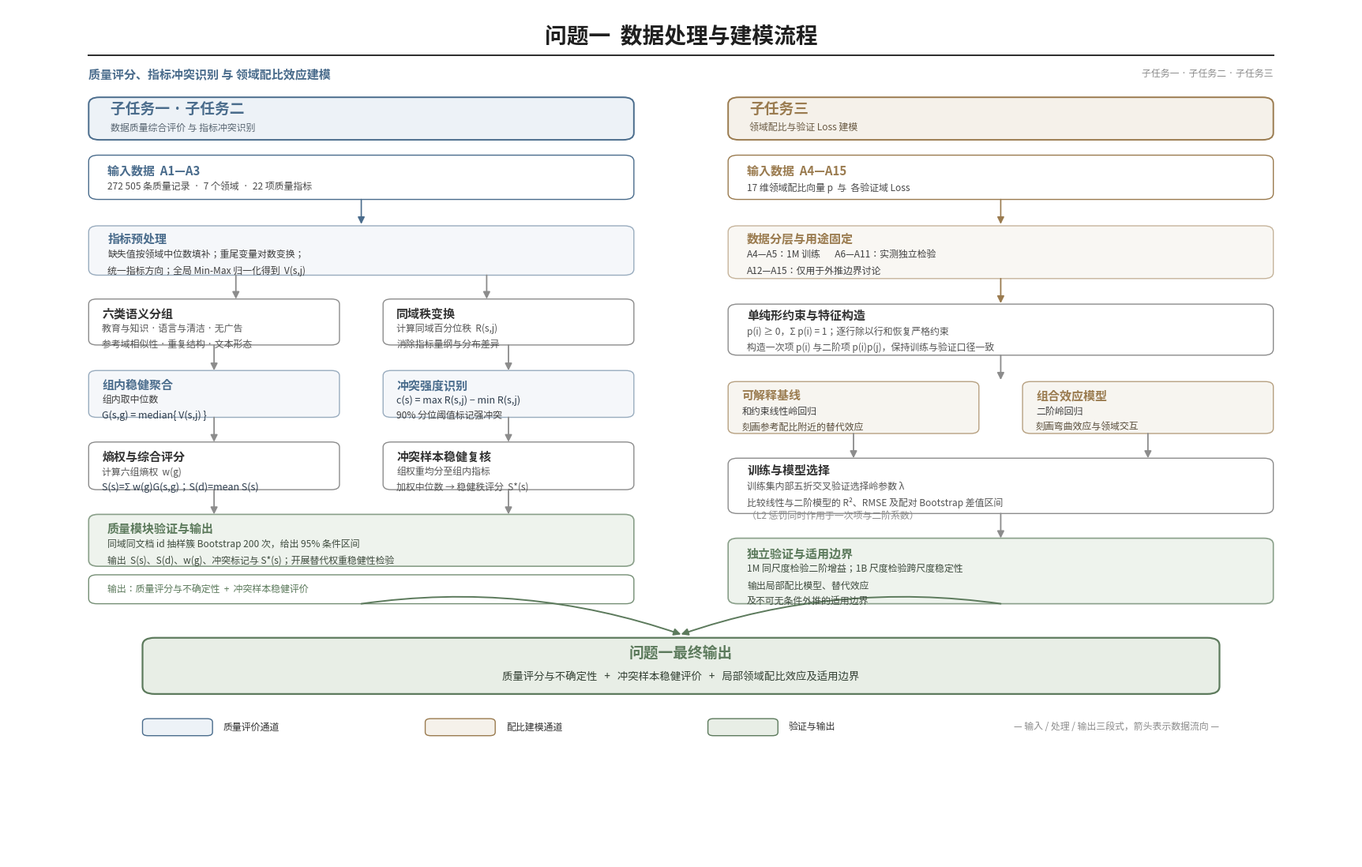

Generate this figure with matplotlib: (Note: this script raises an exception after producing the figure.)
#!/usr/bin/env python3
# -*- coding: utf-8 -*-
"""
学术极简风流程图 —— 问题一数据处理与建模流程
参照：源图.png （问题一数据处理与建模流程）
使用 matplotlib 纯绘制，无外部依赖（除 matplotlib）。
"""

import matplotlib
matplotlib.use("Agg")
import matplotlib.pyplot as plt
from matplotlib.patches import FancyBboxPatch, FancyArrowPatch, Rectangle
from matplotlib.font_manager import FontProperties
import matplotlib.font_manager as fm

# ---------- 字体：优先 Noto Sans CJK SC ----------
CJK_CANDIDATES = [
    "/usr/share/fonts/opentype/noto/NotoSansCJK-Regular.ttc",
    "/usr/share/fonts/opentype/noto/NotoSansCJK-Bold.ttc",
    "/usr/share/fonts/truetype/arphic/uming.ttc",
]
cjk_path = None
for p in CJK_CANDIDATES:
    try:
        fm.FontProperties(fname=p)
        cjk_path = p
        break
    except Exception:
        continue

BOLD_CANDIDATES = [
    "/usr/share/fonts/opentype/noto/NotoSansCJK-Bold.ttc",
    "/usr/share/fonts/opentype/noto/NotoSansCJK-Regular.ttc",
]
bold_path = None
for p in BOLD_CANDIDATES:
    try:
        fm.FontProperties(fname=p)
        bold_path = p
        break
    except Exception:
        continue

FP_TITLE = FontProperties(fname=bold_path, size=20)
FP_H1    = FontProperties(fname=bold_path, size=13.5)
FP_H2    = FontProperties(fname=bold_path, size=10.8)
FP_BODY  = FontProperties(fname=cjk_path, size=9.6)
FP_SMALL = FontProperties(fname=cjk_path, size=8.6)
FP_MONO  = FontProperties(fname=cjk_path, size=9.0)

# ---------- 配色（学术极简：低饱和、双色系） ----------
C_BG        = "#FFFFFF"
C_LINE      = "#2B2B2B"
C_SUBTLE    = "#8C8C8C"
C_FILL_A    = "#EDF2F7"   # 左通道（质量）浅蓝灰
C_FILL_B    = "#F5F1EA"   # 右通道（配比）浅米
C_FILL_OUT  = "#E8EEE6"   # 输出浅绿
C_ACCENT_A  = "#4A6C8C"   # 深蓝灰（质量）
C_ACCENT_B  = "#9A7B4F"   # 深米棕（配比）
C_ACCENT_O  = "#5C7A5C"   # 深绿（输出）

fig_w, fig_h = 22.0, 14.0
fig, ax = plt.subplots(figsize=(fig_w, fig_h), dpi=170)
ax.set_xlim(0, 100)
ax.set_ylim(0, 100)
ax.axis("off")
fig.patch.set_facecolor(C_BG)


def rbox(x, y, w, h, fill, edge, lw=1.2, radius=0.9, alpha=1.0, z=2):
    p = FancyBboxPatch(
        (x, y), w, h,
        boxstyle=f"round,pad=0,rounding_size={radius}",
        linewidth=lw, edgecolor=edge, facecolor=fill,
        alpha=alpha, zorder=z,
    )
    ax.add_patch(p)
    return p


def txt(x, y, s, fp, color=C_LINE, ha="left", va="top", z=5, lh=1.5):
    return ax.text(x, y, s, fontproperties=fp, color=color,
                   ha=ha, va=va, zorder=z, linespacing=lh)


def arrow(x1, y1, x2, y2, color=C_SUBTLE, lw=1.3, style="-|>", z=3,
          rad=0.0, ls="-"):
    a = FancyArrowPatch(
        (x1, y1), (x2, y2),
        arrowstyle=style, mutation_scale=13,
        linewidth=lw, color=color, zorder=z,
        connectionstyle=f"arc3,rad={rad}",
        linestyle=ls, shrinkA=0, shrinkB=0,
    )
    ax.add_patch(a)
    return a


# =========================================================
# 标题
# =========================================================
ax.text(50, 96.6, "问题一  数据处理与建模流程", fontproperties=FP_TITLE,
        color="#1F1F1F", ha="center", va="center", zorder=6)
ax.plot([6, 94], [94.4, 94.4], color=C_LINE, lw=1.4, zorder=3)

txt(6, 92.9, "质量评分、指标冲突识别 与 领域配比效应建模", FP_H2, color=C_ACCENT_A)
txt(94, 92.9, "子任务一 · 子任务二 · 子任务三", FP_SMALL, color=C_SUBTLE, ha="right")

# =========================================================
# 左通道：子任务一 + 子任务二
# =========================================================
LX, LW = 6.0, 40.5     # left column x, width
RX = 53.5              # right column x

# ---- 通道标题 ----
rbox(LX, 84.5, LW, 5.0, C_FILL_A, C_ACCENT_A, lw=1.4, radius=0.8)
txt(LX + 1.6, 88.0, "子任务一 · 子任务二", FP_H1, color=C_ACCENT_A, va="center")
txt(LX + 1.6, 85.9, "数据质量综合评价 与 指标冲突识别", FP_SMALL, color="#5A6773", va="center")

# ---- 输入 ----
rbox(LX, 77.5, LW, 5.2, "#FFFFFF", C_ACCENT_A, lw=1.0, radius=0.7)
txt(LX + 1.4, 81.6, "输入数据  A1—A3", FP_H2, color=C_ACCENT_A)
txt(LX + 1.4, 79.5, "272 505 条质量记录  ·  7 个领域  ·  22 项质量指标", FP_SMALL, color="#4A4A4A")

arrow(LX + LW / 2, 77.5, LX + LW / 2, 74.6, color=C_ACCENT_A, lw=1.2)

# ---- 指标预处理 ----
rbox(LX, 68.6, LW, 5.8, C_FILL_A, C_ACCENT_A, lw=1.0, radius=0.7, alpha=0.55)
txt(LX + 1.4, 73.6, "指标预处理", FP_H2, color=C_ACCENT_A)
txt(LX + 1.4, 71.6, "缺失值按领域中位数填补；重尾变量对数变换；", FP_SMALL, color="#3F3F3F")
txt(LX + 1.4, 69.7, "统一指标方向；全局 Min-Max 归一化得到  V(s,j)", FP_SMALL, color="#3F3F3F")

# 分叉到两列
arrow(LX + LW * 0.27, 68.6, LX + LW * 0.27, 65.8, color=C_SUBTLE)
arrow(LX + LW * 0.73, 68.6, LX + LW * 0.73, 65.8, color=C_SUBTLE)

CWA = LW * 0.46            # 左子列宽
CLX = LX                    # 左子列 x
CRX = LX + LW - CWA         # 右子列 x

# ---- 六类语义分组 ----
rbox(CLX, 60.4, CWA, 5.4, "#FFFFFF", C_SUBTLE, lw=1.0, radius=0.6)
txt(CLX + 1.0, 64.8, "六类语义分组", FP_H2, color="#333333")
txt(CLX + 1.0, 62.9, "教育与知识 · 语言与清洁 · 无广告", FP_SMALL, color="#555555")
txt(CLX + 1.0, 61.1, "参考域相似性 · 重复结构 · 文本形态", FP_SMALL, color="#555555")

# ---- 同域秩变换 ----
rbox(CRX, 60.4, CWA, 5.4, "#FFFFFF", C_SUBTLE, lw=1.0, radius=0.6)
txt(CRX + 1.0, 64.8, "同域秩变换", FP_H2, color="#333333")
txt(CRX + 1.0, 62.9, "计算同域百分位秩  R(s,j)", FP_SMALL, color="#555555")
txt(CRX + 1.0, 61.1, "消除指标量纲与分布差异", FP_SMALL, color="#555555")

arrow(CLX + CWA / 2, 60.4, CLX + CWA / 2, 57.4, color=C_SUBTLE)
arrow(CRX + CWA / 2, 60.4, CRX + CWA / 2, 57.4, color=C_SUBTLE)

# ---- 组内稳健聚合 ----
rbox(CLX, 51.9, CWA, 5.5, C_FILL_A, C_ACCENT_A, lw=1.0, radius=0.6, alpha=0.55)
txt(CLX + 1.0, 56.4, "组内稳健聚合", FP_H2, color=C_ACCENT_A)
txt(CLX + 1.0, 54.5, "组内取中位数", FP_SMALL, color="#3F3F3F")
txt(CLX + 1.0, 52.7, "G(s,g) = median{ V(s,j) }", FP_MONO, color="#2F3E4E")

# ---- 冲突强度识别 ----
rbox(CRX, 51.9, CWA, 5.5, C_FILL_A, C_ACCENT_A, lw=1.0, radius=0.6, alpha=0.55)
txt(CRX + 1.0, 56.4, "冲突强度识别", FP_H2, color=C_ACCENT_A)
txt(CRX + 1.0, 54.5, "c(s) = max R(s,j) − min R(s,j)", FP_MONO, color="#2F3E4E")
txt(CRX + 1.0, 52.7, "90% 分位阈值标记强冲突", FP_SMALL, color="#3F3F3F")

arrow(CLX + CWA / 2, 51.9, CLX + CWA / 2, 49.0, color=C_SUBTLE)
arrow(CRX + CWA / 2, 51.9, CRX + CWA / 2, 49.0, color=C_SUBTLE)

# ---- 熵权 ----
rbox(CLX, 43.4, CWA, 5.6, "#FFFFFF", C_SUBTLE, lw=1.0, radius=0.6)
txt(CLX + 1.0, 48.0, "熵权与综合评分", FP_H2, color="#333333")
txt(CLX + 1.0, 46.1, "计算六组熵权  w(g)", FP_SMALL, color="#555555")
txt(CLX + 1.0, 44.3, "S(s)=Σ w(g)G(s,g)；S(d)=mean S(s)", FP_MONO, color="#2F3E4E")

# ---- 冲突样本稳健复核 ----
rbox(CRX, 43.4, CWA, 5.6, "#FFFFFF", C_SUBTLE, lw=1.0, radius=0.6)
txt(CRX + 1.0, 48.0, "冲突样本稳健复核", FP_H2, color="#333333")
txt(CRX + 1.0, 46.1, "组权重均分至组内指标", FP_SMALL, color="#555555")
txt(CRX + 1.0, 44.3, "加权中位数 → 稳健秩评分  S*(s)", FP_SMALL, color="#555555")

arrow(CLX + CWA / 2, 43.4, CLX + CWA / 2, 40.5, color=C_SUBTLE)
arrow(CRX + CWA / 2, 43.4, CRX + CWA / 2, 40.5, color=C_SUBTLE)

# ---- 质量模块验证与输出 ----
rbox(LX, 34.4, LW, 6.1, C_FILL_OUT, C_ACCENT_O, lw=1.2, radius=0.7, alpha=0.7)
txt(LX + 1.4, 39.6, "质量模块验证与输出", FP_H2, color=C_ACCENT_O)
txt(LX + 1.4, 37.6, "同域同文档 id 抽样簇 Bootstrap 200 次，给出 95% 条件区间", FP_SMALL, color="#3F4C3F")
txt(LX + 1.4, 35.7, "输出  S(s)、S(d)、w(g)、冲突标记与 S*(s)；开展替代权重稳健性检验", FP_SMALL, color="#3F4C3F")

# ---- 左通道小节输出标签 ----
rbox(LX, 30.0, LW, 3.4, "#FFFFFF", C_ACCENT_O, lw=1.0, radius=0.6, alpha=0.85)
txt(LX + 1.4, 31.7, "输出：质量评分与不确定性  +  冲突样本稳健评价", FP_SMALL, color=C_ACCENT_O, va="center")

# =========================================================
# 右通道：子任务三
# =========================================================
rbox(RX, 84.5, LW, 5.0, C_FILL_B, C_ACCENT_B, lw=1.4, radius=0.8)
txt(RX + 1.6, 88.0, "子任务三", FP_H1, color=C_ACCENT_B, va="center")
txt(RX + 1.6, 85.9, "领域配比与验证 Loss 建模", FP_SMALL, color="#6B5C45", va="center")

# ---- 输入 ----
rbox(RX, 77.5, LW, 5.2, "#FFFFFF", C_ACCENT_B, lw=1.0, radius=0.7)
txt(RX + 1.4, 81.6, "输入数据  A4—A15", FP_H2, color=C_ACCENT_B)
txt(RX + 1.4, 79.5, "17 维领域配比向量 p  与  各验证域 Loss", FP_SMALL, color="#4A4A4A")

arrow(RX + LW / 2, 77.5, RX + LW / 2, 74.6, color=C_ACCENT_B, lw=1.2)

# ---- 数据分层 ----
rbox(RX, 68.2, LW, 6.2, C_FILL_B, C_ACCENT_B, lw=1.0, radius=0.7, alpha=0.55)
txt(RX + 1.4, 73.6, "数据分层与用途固定", FP_H2, color=C_ACCENT_B)
txt(RX + 1.4, 71.6, "A4—A5：1M 训练       A6—A11：实测独立检验", FP_SMALL, color="#3F3F3F")
txt(RX + 1.4, 69.7, "A12—A15：仅用于外推边界讨论", FP_SMALL, color="#3F3F3F")

arrow(RX + LW / 2, 68.2, RX + LW / 2, 65.3, color=C_ACCENT_B)

# ---- 单纯形约束 ----
rbox(RX, 59.2, LW, 6.0, "#FFFFFF", C_SUBTLE, lw=1.0, radius=0.7)
txt(RX + 1.4, 64.6, "单纯形约束与特征构造", FP_H2, color="#333333")
txt(RX + 1.4, 62.6, "p(i) ≥ 0，Σ p(i) = 1；逐行除以行和恢复严格约束", FP_SMALL, color="#555555")
txt(RX + 1.4, 60.7, "构造一次项 p(i) 与二阶项 p(i)p(j)，保持训练与验证口径一致", FP_SMALL, color="#555555")

arrow(RX + LW / 2, 59.2, RX + LW / 2, 56.3, color=C_SUBTLE)

# ---- 两个模型并列 ----
RWA = LW * 0.46
R1X = RX
R2X = RX + LW - RWA

rbox(R1X, 50.0, RWA, 6.1, C_FILL_B, C_ACCENT_B, lw=1.0, radius=0.6, alpha=0.7)
txt(R1X + 1.0, 55.2, "可解释基线", FP_H2, color=C_ACCENT_B)
txt(R1X + 1.0, 53.2, "和约束线性岭回归", FP_SMALL, color="#3F3F3F")
txt(R1X + 1.0, 51.3, "刻画参考配比附近的替代效应", FP_SMALL, color="#5A4F3D")

rbox(R2X, 50.0, RWA, 6.1, C_FILL_B, C_ACCENT_B, lw=1.0, radius=0.6, alpha=0.7)
txt(R2X + 1.0, 55.2, "组合效应模型", FP_H2, color=C_ACCENT_B)
txt(R2X + 1.0, 53.2, "二阶岭回归", FP_SMALL, color="#3F3F3F")
txt(R2X + 1.0, 51.3, "刻画弯曲效应与领域交互", FP_SMALL, color="#5A4F3D")

arrow(R1X + RWA / 2, 50.0, R1X + RWA / 2, 47.1, color=C_SUBTLE)
arrow(R2X + RWA / 2, 50.0, R2X + RWA / 2, 47.1, color=C_SUBTLE)

# ---- 训练与模型选择 ----
rbox(RX, 40.6, LW, 6.5, "#FFFFFF", C_SUBTLE, lw=1.0, radius=0.7)
txt(RX + 1.4, 46.4, "训练与模型选择", FP_H2, color="#333333")
txt(RX + 1.4, 44.4, "训练集内部五折交叉验证选择岭参数 λ", FP_SMALL, color="#555555")
txt(RX + 1.4, 42.5, "比较线性与二阶模型的 R²、RMSE 及配对 Bootstrap 差值区间", FP_SMALL, color="#555555")
txt(RX + 1.4, 40.9, "（L2 惩罚同时作用于一次项与二阶系数）", FP_SMALL, color=C_SUBTLE)

arrow(RX + LW / 2, 40.6, RX + LW / 2, 37.7, color=C_SUBTLE)

# ---- 独立验证与适用边界 ----
rbox(RX, 30.0, LW, 7.7, C_FILL_OUT, C_ACCENT_O, lw=1.2, radius=0.7, alpha=0.7)
txt(RX + 1.4, 36.6, "独立验证与适用边界", FP_H2, color=C_ACCENT_O)
txt(RX + 1.4, 34.6, "1M 同尺度检验二阶增益；1B 尺度检验跨尺度稳定性", FP_SMALL, color="#3F4C3F")
txt(RX + 1.4, 32.7, "输出局部配比模型、替代效应", FP_SMALL, color="#3F4C3F")
txt(RX + 1.4, 30.9, "及不可无条件外推的适用边界", FP_SMALL, color="#3F4C3F")

# =========================================================
# 底部：最终输出汇合
# =========================================================
arrow(LX + LW / 2, 30.0, 50, 26.4, color=C_ACCENT_O, lw=1.4, rad=-0.12)
arrow(RX + LW / 2, 30.0, 50, 26.4, color=C_ACCENT_O, lw=1.4, rad=0.12)

rbox(10, 19.4, 80, 6.6, C_FILL_OUT, C_ACCENT_O, lw=1.6, radius=0.9)
txt(50, 24.2, "问题一最终输出", FP_H1, color=C_ACCENT_O, ha="center", va="center")
txt(50, 21.4, "质量评分与不确定性   +   冲突样本稳健评价   +   局部领域配比效应及适用边界",
    FP_BODY, color="#334033", ha="center", va="center")

# =========================================================
# 图例
# =========================================================
lgy = 14.5
rbox(10, lgy, 5.2, 2.0, C_FILL_A, C_ACCENT_A, lw=1.0, radius=0.4)
txt(16.0, lgy + 1.0, "质量评价通道", FP_SMALL, color="#333333", va="center")
rbox(31, lgy, 5.2, 2.0, C_FILL_B, C_ACCENT_B, lw=1.0, radius=0.4)
txt(37.0, lgy + 1.0, "配比建模通道", FP_SMALL, color="#333333", va="center")
rbox(52, lgy, 5.2, 2.0, C_FILL_OUT, C_ACCENT_O, lw=1.0, radius=0.4)
txt(58.0, lgy + 1.0, "验证与输出", FP_SMALL, color="#333333", va="center")
txt(90, lgy + 1.0, "— 输入 / 处理 / 输出三段式，箭头表示数据流向 —",
    FP_SMALL, color=C_SUBTLE, ha="right", va="center")

# ---------- 保存 ----------
out_png = "/root/.openclaw/workspace/flowchart_q1/问题一_数据处理与建模流程_极简学术风.png"
out_pdf = "/root/.openclaw/workspace/flowchart_q1/问题一_数据处理与建模流程_极简学术风.pdf"
fig.savefig(out_png, dpi=200, bbox_inches="tight", facecolor=C_BG, pad_inches=0.25)
fig.savefig(out_pdf, bbox_inches="tight", facecolor=C_BG, pad_inches=0.25)
print("SAVED:", out_png)
print("SAVED:", out_pdf)
